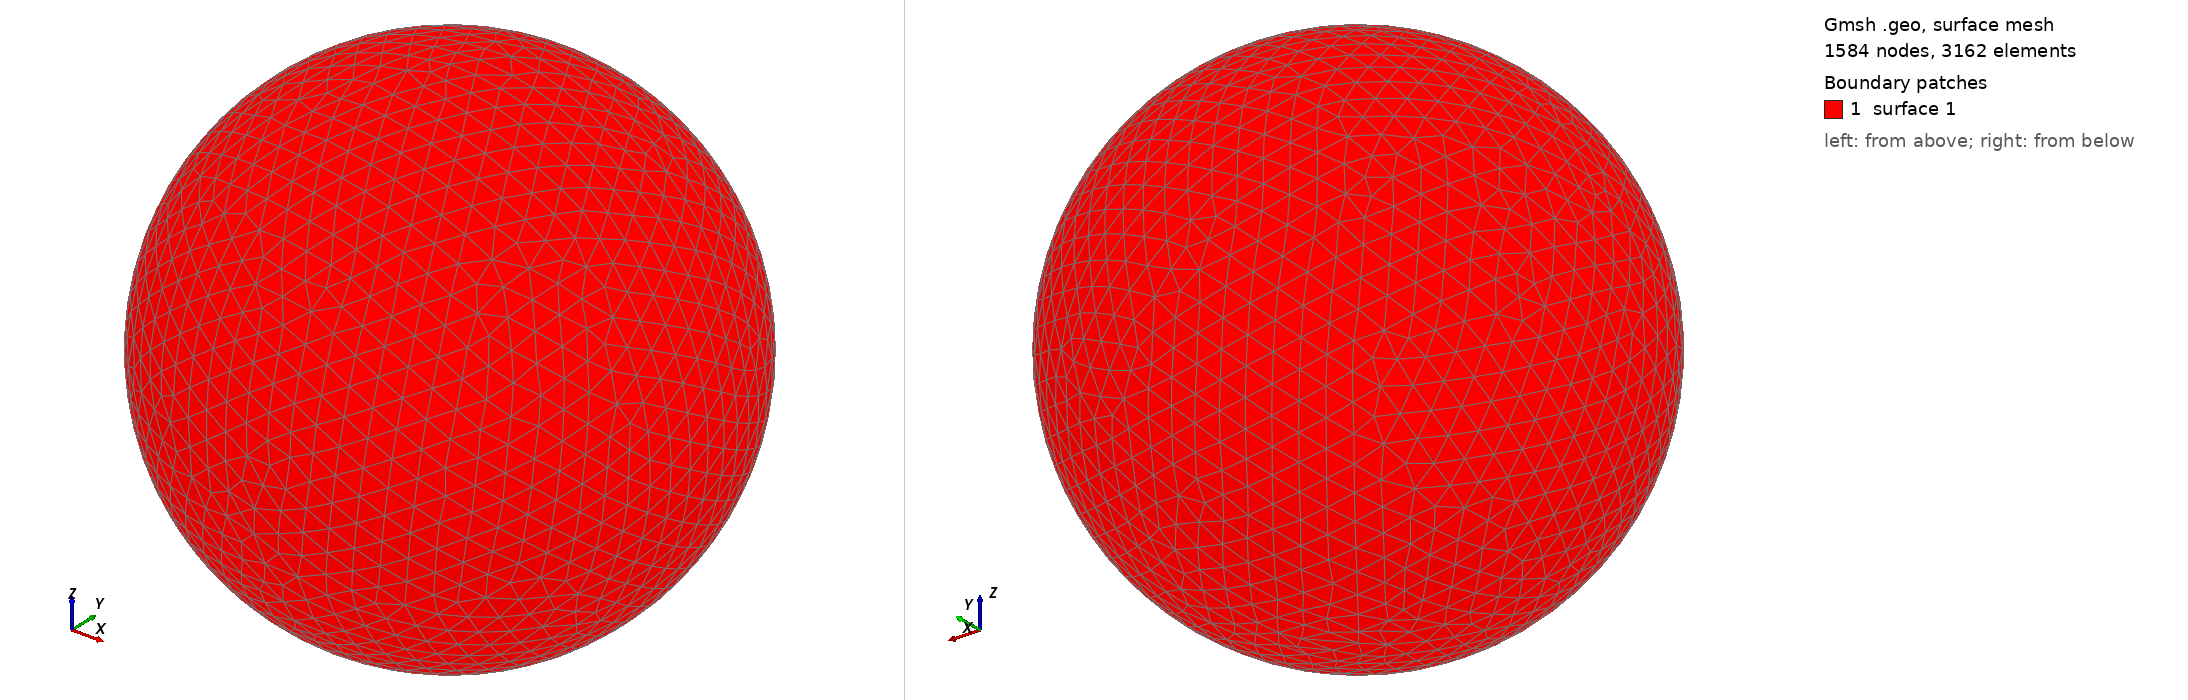

Gmsh geometry script, surface-meshed: 1584 nodes, 3162 surface elements. Boundary patches (legend numbers): 1 surface 1. Left view from above one corner, right view from below the opposite corner. The script declares no physical surfaces, so the legend lists its geometric surfaces. The drawing asked Gmsh for element sizes between 1% and 20% of the model's largest extent; the script's own settings can give other sizes.

=== shot1287.geo (drawn) ===
SetFactory("OpenCASCADE");
Point(1) = {0,0,0,0};
Sphere(1) = {0,0,0,0.03574000};
MeshSize{ PointsOf{ Surface{:}; } } = 0.003574000;
Mesh.ElementOrder=1;
Mesh.Format=39;
